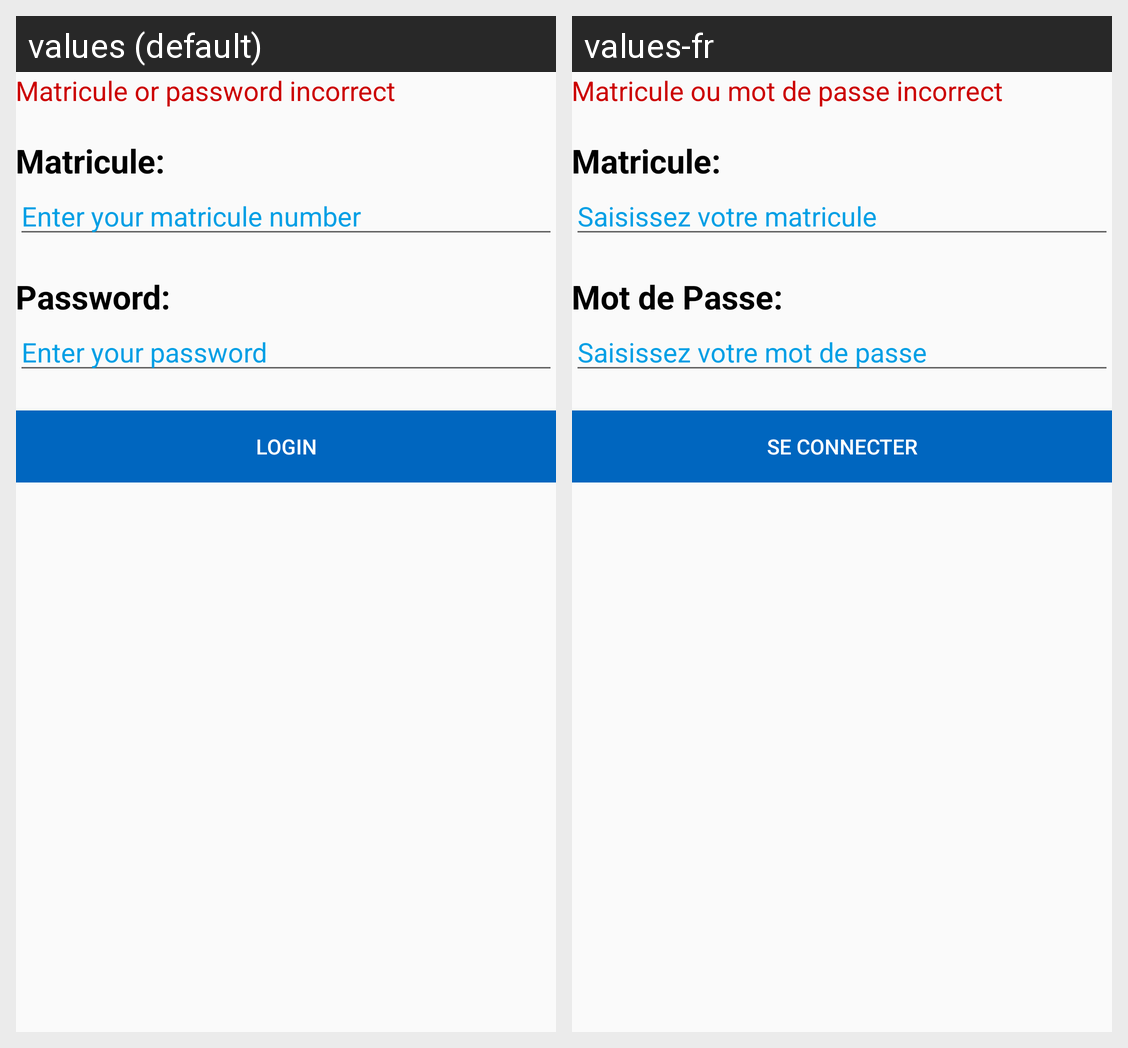

For this localized Android screen grid, give each drawn string resource with its value in every locale shown.
Android screen res/layout/content_student_login.xml rendered under 2 locales, left to right: values (default), values-fr. Device: Nexus 5 (rendered at 1080×1920; each locale shown at half size, 540×960, under a caption strip naming it); theme AppTheme.
Strings drawn on this screen, with the default value and each locale's value (text and hints the layout hard-codes, and strings that could not be matched under every locale, appear in the picture but are not listed):

student_wrong_credentials
  values: Matricule or password incorrect
  values-fr: Matricule ou mot de passe incorrect

matricule_label
  values: Matricule:
  values-fr: Matricule:

matricule_hint
  values: Enter your matricule number
  values-fr: Saisissez votre matricule

password_label
  values: Password:
  values-fr: Mot de Passe:

login_pw_hint
  values: Enter your password
  values-fr: Saisissez votre mot de passe

login
  values: Login
  values-fr: Se Connecter
